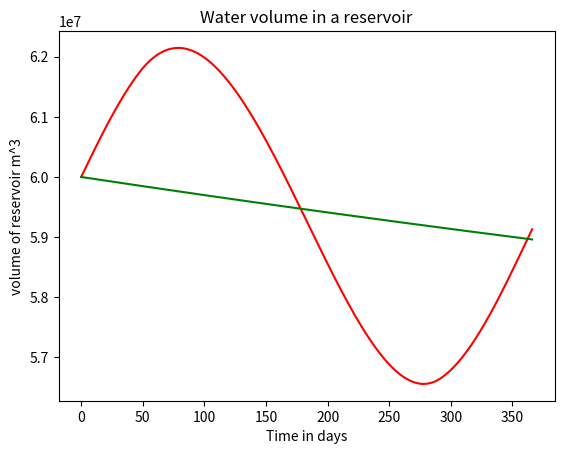

Here is the Python script that generated this plot:

"""
Created on Mon Mar 21 11:52:37 2022

[redacted]
"""

import matplotlib.pyplot as plt
import numpy as np
from scipy.integrate import solve_ivp  


''' Assigning the starting conditions and the time range'''




g_sq = 270612.74 # (7.3*10^10 )^0.5 #m/day^2 
time_limit = 366 # days
times = (0, time_limit)                               # Time range 365 days
ttt = np.linspace(0, time_limit, time_limit * 365)                # Time evaluation points



'''----------------------------------------------------------------------------------------'''
A = 4* 10**6 #  m^2 
v0 = [4* 10**6 * 15] # m^3 ; a = 4 x 10^6 m^2 & h = 15 m start water hight
r = 0.1099 # m for pipe try change the pipe's radius to see curvatue of graph.



'''------------------------------------------------------------------------------------------'''





'''
V = Volume of the reservoir (m^3)
P = Outflow from the reservoir through the pipe (m^3)
I = Inflow of the river into the reservoir (m^3)
R = Volume of the rainfall into the reservoir (m^3)
E = Volume of water evaporated from the reservoir (m^3)
t = Time (days)
A = Surface area of the reservoir (m^2)
r = Radius of the outflow pipe

'''


def Rainfall(t):
    
    #dR/dt = 2628.41 cos(2π(t+31) / 365.24) + 9199.43 in m^3 per day
    dr = 9199.43 + 2628.41 * np.cos(2*np.pi*(t+31)/365.24)
    return dr


def Riverflow(t):
    #dI/dt = 43200 cos(2π*t / 365.24) + 51840 in m^3 per day
    di = 43200 *np.cos(2*np.pi*(t) / 365.24) + 51840
    return di


def Reservoir_volume(t,v):
    
    #dV/dt = dP/dt + dI/dt + dR/dt + dE/dt
    #dP/dt = πr^2 √(2gV/A), g = 9.81 m/s^2 = g_sq^2 = 270.1*10**3 m/day^2
    #dR/dt = 2628.41 cos(2π(t+31) / 365.24) + 9199.43 in m^3 per day
    #dI/dt = 43200 cos(2π*t / 365.24) + 51840   m^3/day    
    #dE/dt = -0.0019165A = -7665.98 m^3/day   
    #A = 4 x 10^6 m^2

    dv =  Rainfall(t) + Riverflow(t) - np.pi* r **2 *g_sq * np.sqrt((2*v)/A) -7665.98
    return dv



def Reservoir_volume_average(t,v):
    
    #dV/dt = dP/dt + dI/dt + dR/dt + dE/dt
    #dP/dt = πr^2 √(2gV/A), g = 9.81
    #dI/dt = 51840 m^3/day,
    #dR/dt = 0.0022451A = 8980.396 m^3/day 
    #dE/dt = -0.0019165A = -7665.98 m^3/day,
    #A = 4 x 10^6 m^2
    
    dv =   53154.41 - np.pi* r **2 *g_sq * np.sqrt((2*v)/A)
    return dv






sol = solve_ivp(Reservoir_volume_average,times,v0,t_eval=ttt)
Water_volume_ave = sol.y[0]
Simulation_time_points = sol.t


'''
if you want separate plot for first model please delet # for all this code 
and don't forget to deactivate the green graph from the next plot code
'''

# plt.plot(Simulation_time_points,Water_level, 'g')
# plt.title("Water volume in a reservoir with average R & I & E")
# plt.xlabel("Time in days")
# plt.ylabel("Level of reservoir")
# plt.show()




sole = solve_ivp(Reservoir_volume,times,v0,t_eval=ttt)
Water_volume = sole.y[0]
Simulation_time_points = sole.t

plt.plot(Simulation_time_points,Water_volume, 'r')
plt.plot(Simulation_time_points,Water_volume_ave, 'g')

plt.title("Water volume in a reservoir")
plt.xlabel("Time in days")
plt.ylabel("volume of reservoir m^3")
plt.show()




        


